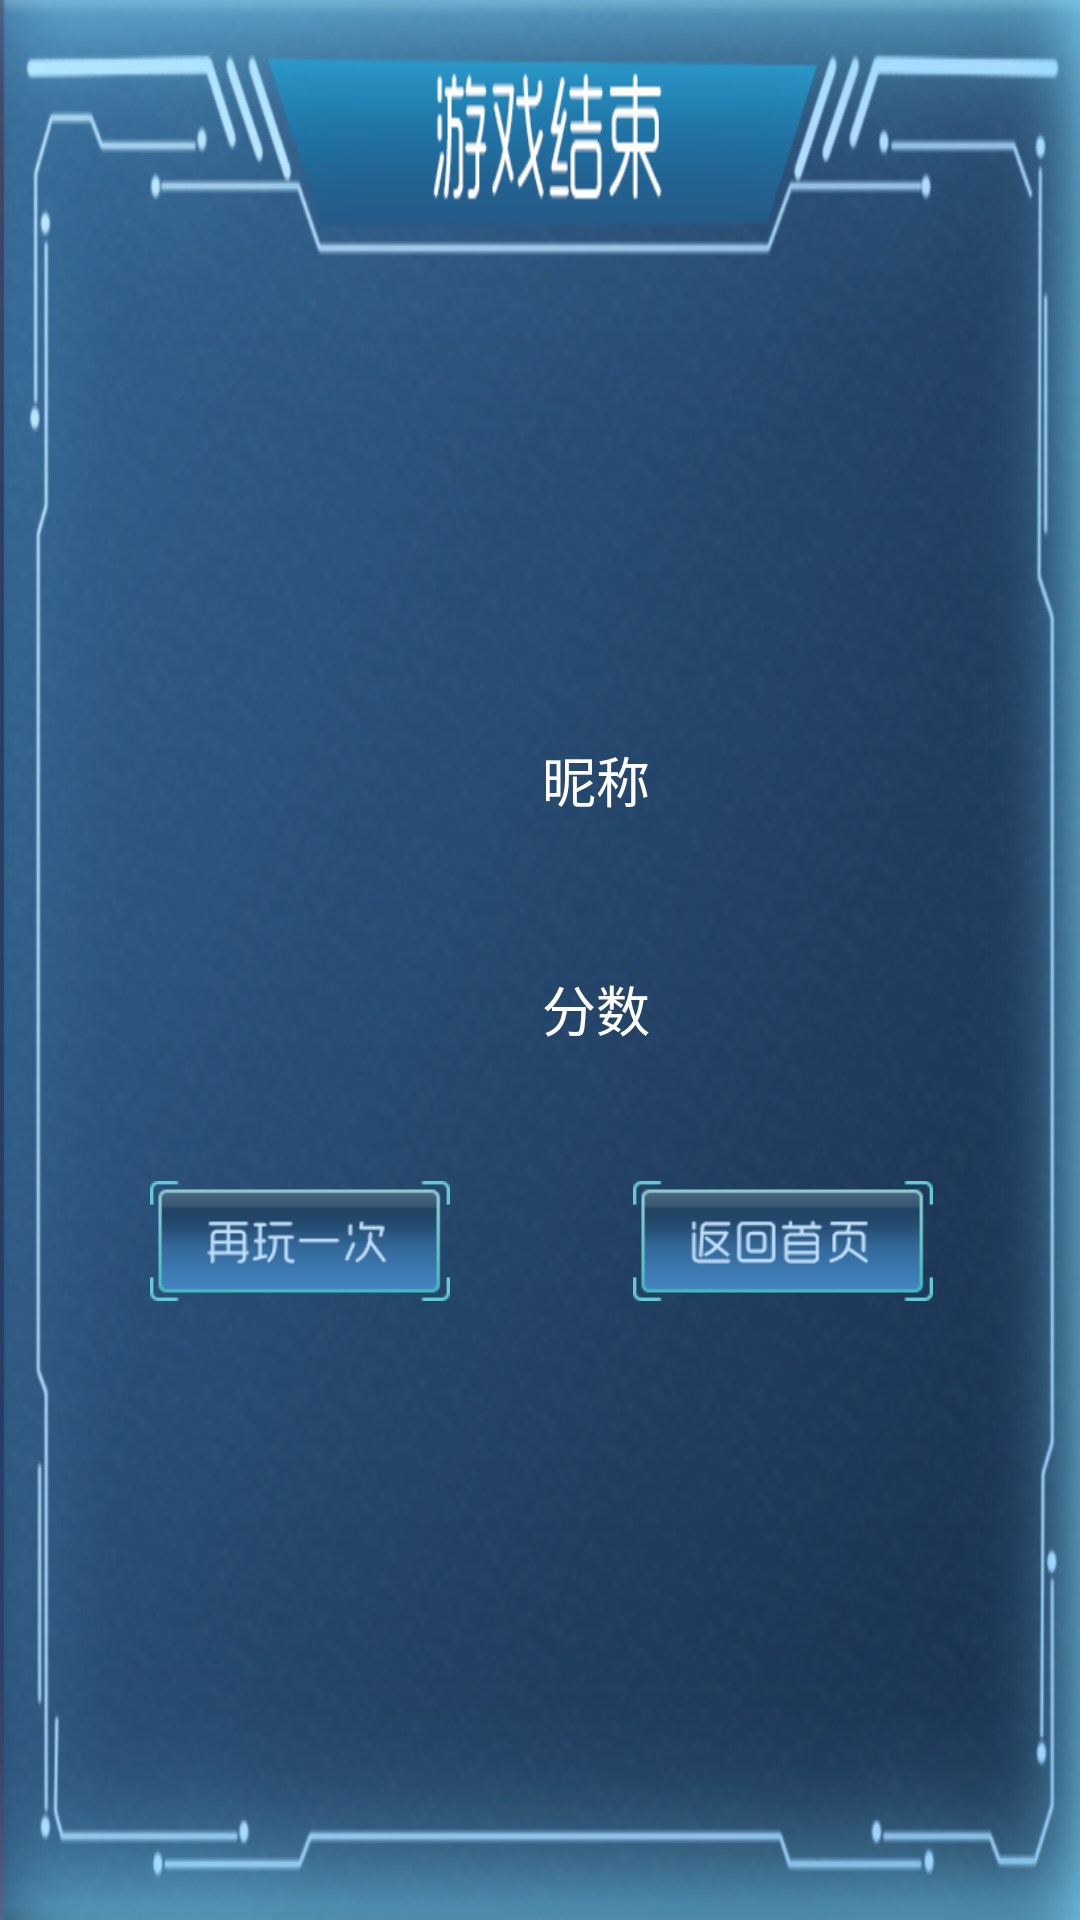

Write the Android layout XML for this screen, with the resource values it uses.
<!-- AndroidManifest.xml: application theme AppTheme -->
<!-- res/layout/activity_main_game_end_page.xml -->
<?xml version="1.0" encoding="utf-8"?>
<android.support.constraint.ConstraintLayout xmlns:android="http://schemas.android.com/apk/res/android"
    xmlns:app="http://schemas.android.com/apk/res-auto"
    xmlns:tools="http://schemas.android.com/tools"
    android:layout_width="400dp"
    android:layout_height="280dp"
    android:layout_gravity="center"
    android:background="@drawable/end_game_bg"
    android:orientation="vertical"
    tools:context=".rendering.MainActivity_game_end_page">

    <android.support.constraint.ConstraintLayout
        android:layout_width="361dp"
        android:layout_height="229dp"
        android:layout_marginBottom="8dp"
        android:layout_marginEnd="8dp"
        android:layout_marginLeft="8dp"
        android:layout_marginRight="8dp"
        android:layout_marginStart="8dp"
        android:layout_marginTop="30dp"
        app:layout_constraintBottom_toBottomOf="parent"
        app:layout_constraintEnd_toEndOf="parent"
        app:layout_constraintStart_toStartOf="parent"
        app:layout_constraintTop_toTopOf="parent">


        <ImageView
            android:id="@+id/user_imageView"
            android:layout_width="100dp"
            android:layout_height="100dp"
            android:layout_marginBottom="8dp"
            android:layout_marginEnd="8dp"
            android:layout_marginLeft="8dp"
            android:layout_marginRight="8dp"
            android:layout_marginStart="8dp"
            android:layout_marginTop="8dp"
            app:layout_constraintBottom_toTopOf="@+id/guideline30"
            app:layout_constraintEnd_toStartOf="@+id/guideline31"
            app:layout_constraintStart_toStartOf="parent"
            app:layout_constraintTop_toTopOf="parent" />

        <TextView
            android:id="@+id/textView"
            android:layout_width="wrap_content"
            android:layout_height="wrap_content"
            android:layout_marginTop="30dp"
            android:gravity="center"
            android:text="昵称"
            android:textColor="#ffffff"
            android:textSize="18dp"
            app:layout_constraintStart_toStartOf="@+id/guideline31"
            app:layout_constraintTop_toTopOf="parent" />

        <TextView
            android:id="@+id/user_name"
            android:layout_width="wrap_content"
            android:layout_height="wrap_content"
            android:layout_marginLeft="20dp"
            android:layout_marginStart="20dp"
            android:layout_marginTop="30dp"
            android:gravity="center"
            android:textColor="#ffffff"
            android:textSize="18dp"
            app:layout_constraintStart_toEndOf="@+id/textView"
            app:layout_constraintTop_toTopOf="parent" />

        <TextView
            android:id="@+id/textView2"
            android:layout_width="wrap_content"
            android:layout_height="wrap_content"
            android:layout_marginTop="50dp"
            android:gravity="center"
            android:text="分数"
            android:textColor="#ffffff"
            android:textSize="18dp"
            app:layout_constraintStart_toStartOf="@+id/guideline31"
            app:layout_constraintTop_toBottomOf="@+id/textView" />

        <TextView
            android:id="@+id/user_score"
            android:layout_width="wrap_content"
            android:layout_height="wrap_content"
            android:layout_marginLeft="20dp"
            android:layout_marginStart="20dp"
            android:layout_marginTop="50dp"
            android:gravity="center"
            android:textColor="#ffffff"
            android:textSize="18dp"
            app:layout_constraintStart_toEndOf="@+id/textView2"
            app:layout_constraintTop_toBottomOf="@+id/user_name" />

        <Button
            android:id="@+id/game_again"
            android:layout_width="100dp"
            android:layout_height="40dp"
            android:layout_marginBottom="8dp"
            android:layout_marginLeft="50dp"
            android:layout_marginStart="50dp"
            android:layout_marginTop="8dp"
            android:background="@drawable/game_one_again_button"
            app:layout_constraintBottom_toBottomOf="parent"
            app:layout_constraintStart_toStartOf="parent"
            app:layout_constraintTop_toTopOf="@+id/guideline30" />

        <Button
            android:id="@+id/return_button"
            android:layout_width="100dp"
            android:layout_height="40dp"
            android:layout_marginBottom="8dp"
            android:layout_marginEnd="50dp"
            android:layout_marginRight="50dp"
            android:layout_marginTop="8dp"
            android:background="@drawable/return_main"
            app:layout_constraintBottom_toBottomOf="parent"
            app:layout_constraintEnd_toEndOf="parent"
            app:layout_constraintTop_toTopOf="@+id/guideline30" />

        <android.support.constraint.Guideline
            android:id="@+id/guideline30"
            android:layout_width="wrap_content"
            android:layout_height="wrap_content"
            android:orientation="horizontal"
            app:layout_constraintGuide_percent="0.72" />

        <android.support.constraint.Guideline
            android:id="@+id/guideline31"
            android:layout_width="wrap_content"
            android:layout_height="wrap_content"
            android:orientation="vertical"
            app:layout_constraintGuide_percent="0.5" />


    </android.support.constraint.ConstraintLayout>

</android.support.constraint.ConstraintLayout>
<!-- resources referenced by this layout -->
<resources>
  <!-- drawable end_game_bg: png bitmap (drawable, 316553 bytes) -->
  <!-- drawable game_one_again_button: png bitmap (drawable, 23398 bytes) -->
  <!-- drawable return_main: png bitmap (drawable, 23939 bytes) -->
  <style name="AppTheme" parent="Theme.AppCompat.Light.DarkActionBar">
          
          <item name="colorPrimary">@color/colorPrimary</item>
          <item name="colorPrimaryDark">@color/colorPrimaryDark</item>
          <item name="colorAccent">@color/colorAccent</item>
      </style>
  <color name="colorPrimary">#3F51B5</color>
  <color name="colorPrimaryDark">#303F9F</color>
  <color name="colorAccent">#ACD6FF</color>
</resources>
